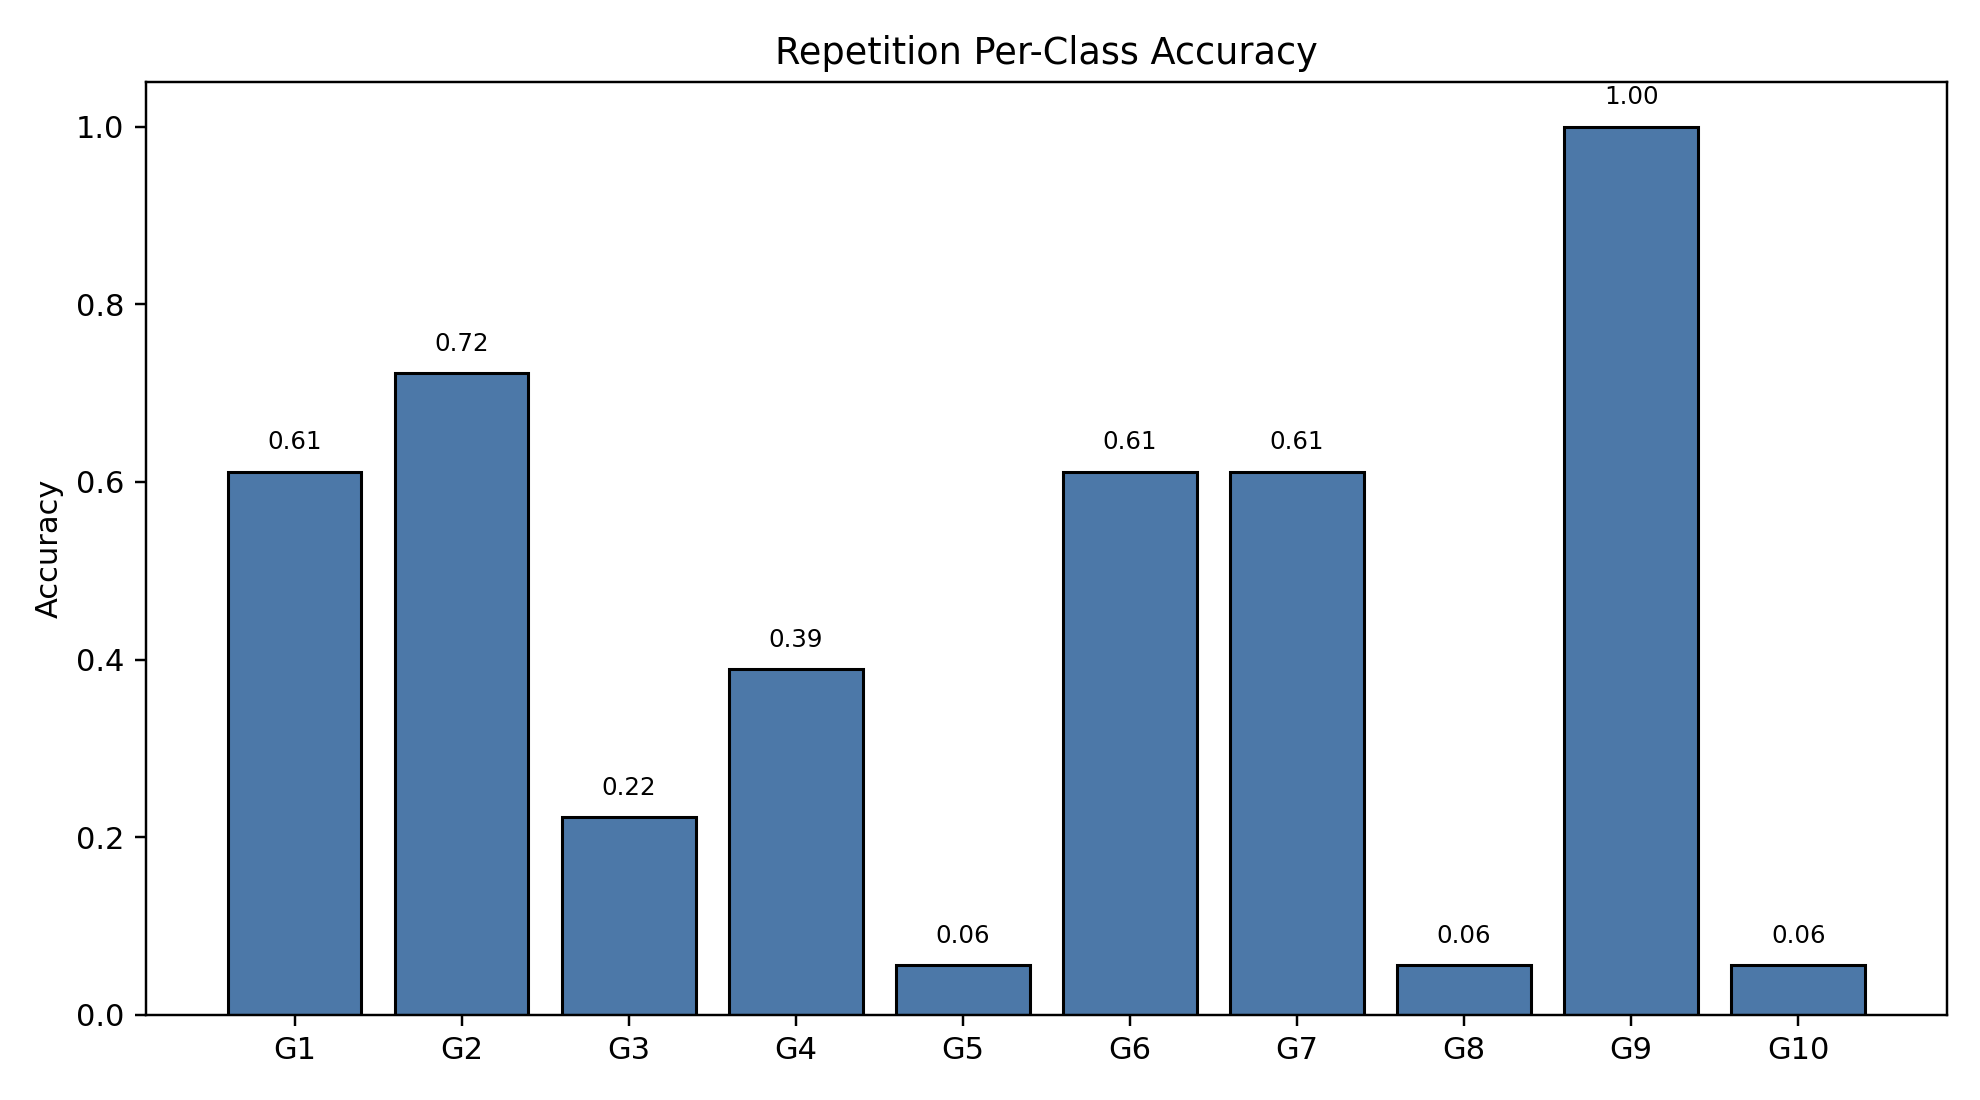

The file beside this chart, header and first rows:
class_index, gesture_id, support, correct, accuracy
0, 1, 18, 11, 0.6111
1, 2, 18, 13, 0.7222
2, 3, 18, 4, 0.2222
3, 4, 18, 7, 0.3889
4, 5, 18, 1, 0.05556
5, 6, 18, 11, 0.6111
6, 7, 18, 11, 0.6111
7, 8, 18, 1, 0.05556
8, 9, 18, 18, 1.0
9, 10, 18, 1, 0.05556
